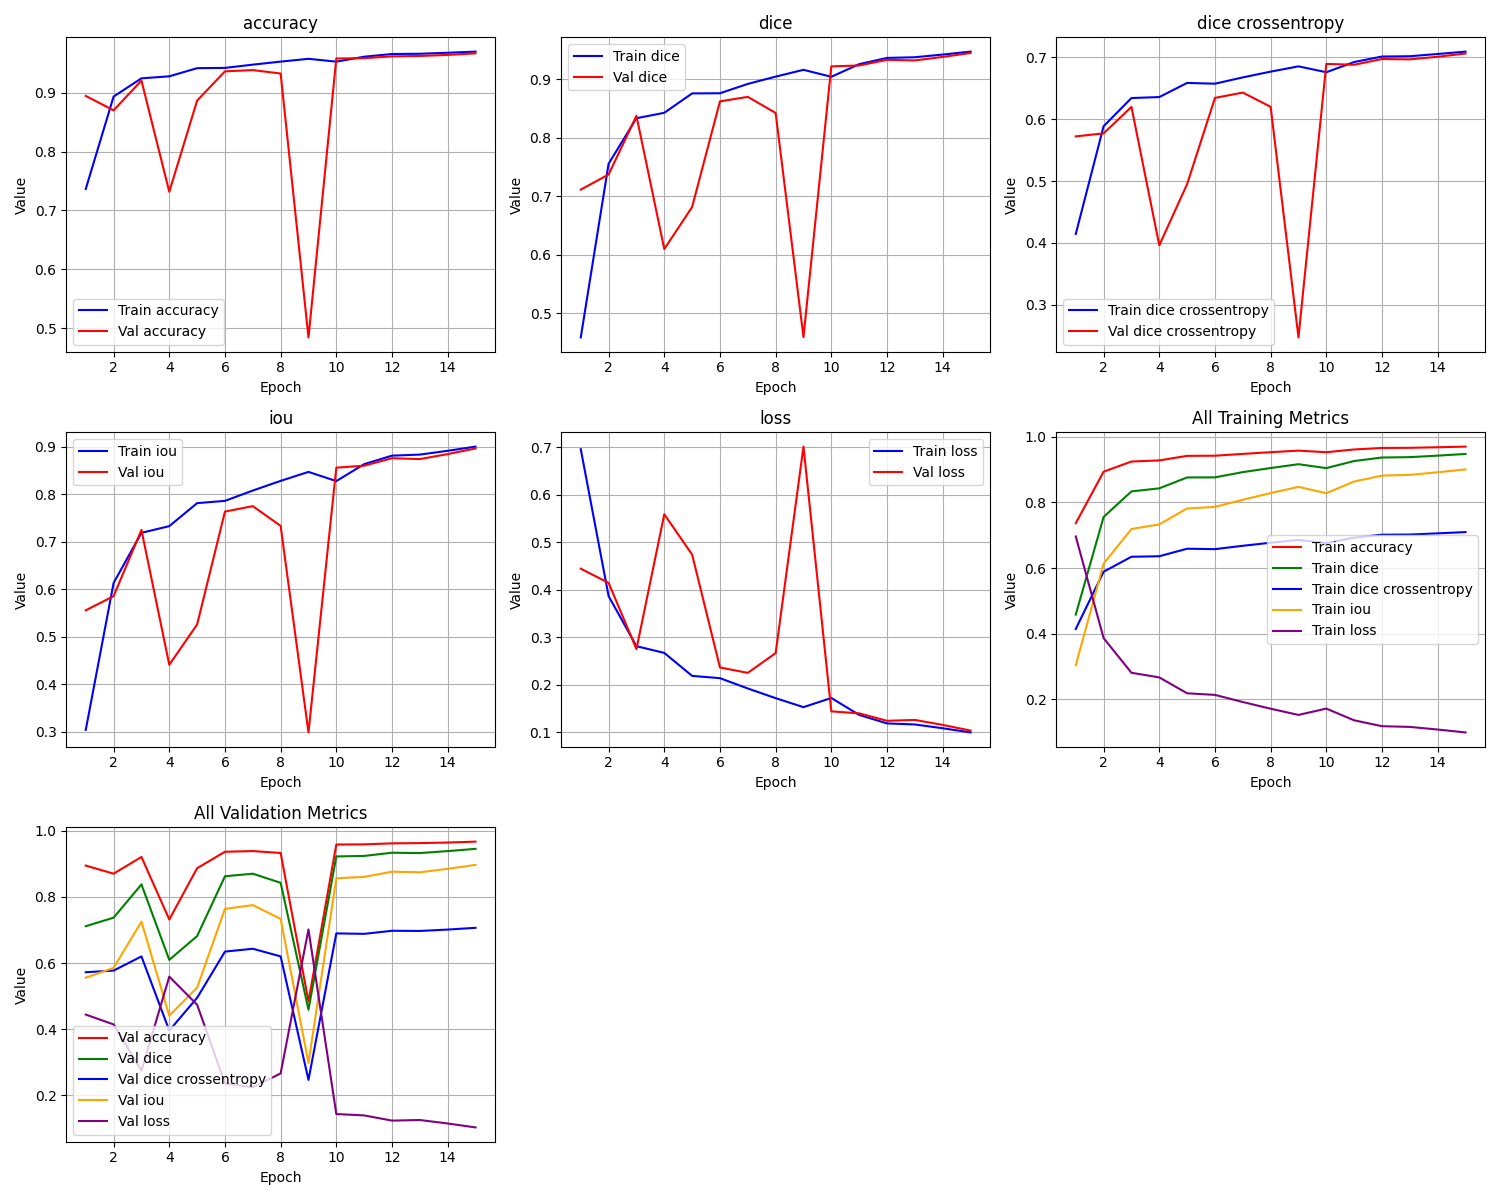

The file beside this chart, header and first rows:
epoch, train_loss, train_iou, train_dice, train_dice crossentropy, train_accuracy, val_loss, val_iou, val_dice, val_dice crossentropy, val_accuracy
1, 0.6962, 0.3038, 0.4584, 0.4145, 0.7364, 0.4444, 0.5556, 0.7113, 0.5723, 0.8944
2, 0.3867, 0.6133, 0.7555, 0.5888, 0.8934, 0.4145, 0.5855, 0.7371, 0.5772, 0.8699
3, 0.2812, 0.7188, 0.8334, 0.6344, 0.9243, 0.275, 0.725, 0.8375, 0.62, 0.9205
4, 0.267, 0.733, 0.8427, 0.636, 0.9277, 0.5591, 0.4409, 0.6096, 0.3961, 0.7316
5, 0.2186, 0.7814, 0.8758, 0.6588, 0.9416, 0.4742, 0.5258, 0.6815, 0.4951, 0.8865
6, 0.2138, 0.7862, 0.8761, 0.6576, 0.942, 0.2364, 0.7636, 0.8622, 0.6346, 0.9362
7, 0.1921, 0.8079, 0.892, 0.6678, 0.9476, 0.225, 0.775, 0.8699, 0.6432, 0.9383
8, 0.1717, 0.8283, 0.9045, 0.6771, 0.9527, 0.2666, 0.7334, 0.8424, 0.6202, 0.9325
9, 0.1528, 0.8472, 0.9162, 0.6856, 0.9575, 0.7015, 0.2985, 0.4591, 0.2471, 0.4841
10, 0.1721, 0.8279, 0.9042, 0.6761, 0.9527, 0.1439, 0.8561, 0.9221, 0.6896, 0.958
11, 0.1364, 0.8635, 0.9259, 0.6926, 0.961, 0.1397, 0.8603, 0.9236, 0.6883, 0.9586
12, 0.1185, 0.8814, 0.9365, 0.7015, 0.9656, 0.124, 0.876, 0.9333, 0.6975, 0.9616
13, 0.1163, 0.8836, 0.9377, 0.702, 0.9661, 0.1258, 0.8742, 0.9322, 0.697, 0.9623
14, 0.1083, 0.8916, 0.9423, 0.7056, 0.9678, 0.1153, 0.8847, 0.9382, 0.7012, 0.9641
15, 0.09952, 0.9004, 0.9473, 0.7095, 0.9697, 0.1034, 0.8966, 0.945, 0.7065, 0.9668
